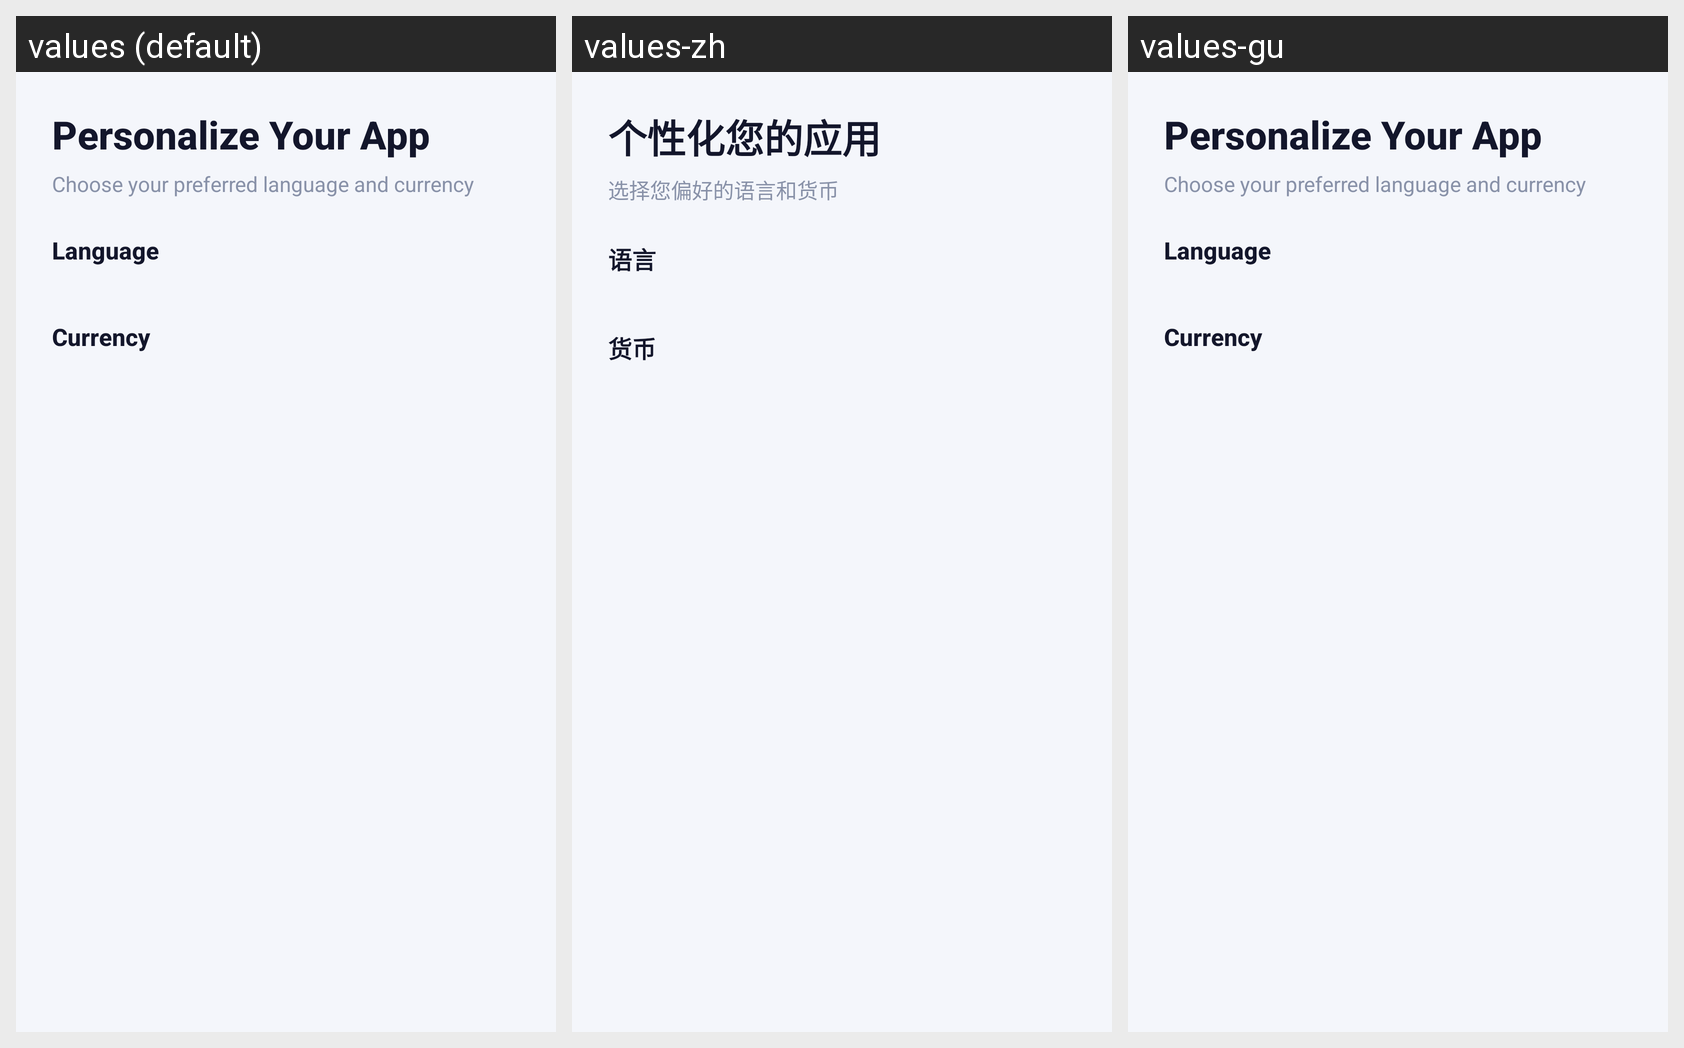

Translations of the strings shown on this Android screen, per locale in the grid:
Android screen res/layout/fragment_onboarding_selection.xml rendered under 3 locales, left to right: values (default), values-zh, values-gu. Device: Nexus 5 (rendered at 1080×1920; each locale shown at half size, 540×960, under a caption strip naming it); theme Theme.CreditPro.
Other locales in the repository, not shown: values-ar, values-de, values-es, values-fr, values-hi, values-pt.
Strings drawn on this screen, with the default value and each locale's value (text and hints the layout hard-codes, and strings that could not be matched under every locale, appear in the picture but are not listed):

personalize_app
  values: Personalize Your App
  values-zh: 个性化您的应用
  values-gu: Personalize Your App  [not translated; the default value is used]

choose_pref
  values: Choose your preferred language and currency
  values-zh: 选择您偏好的语言和货币
  values-gu: Choose your preferred language and currency  [not translated; the default value is used]

language_label
  values: Language
  values-zh: 语言
  values-gu: Language  [not translated; the default value is used]

currency_label
  values: Currency
  values-zh: 货币
  values-gu: Currency  [not translated; the default value is used]
